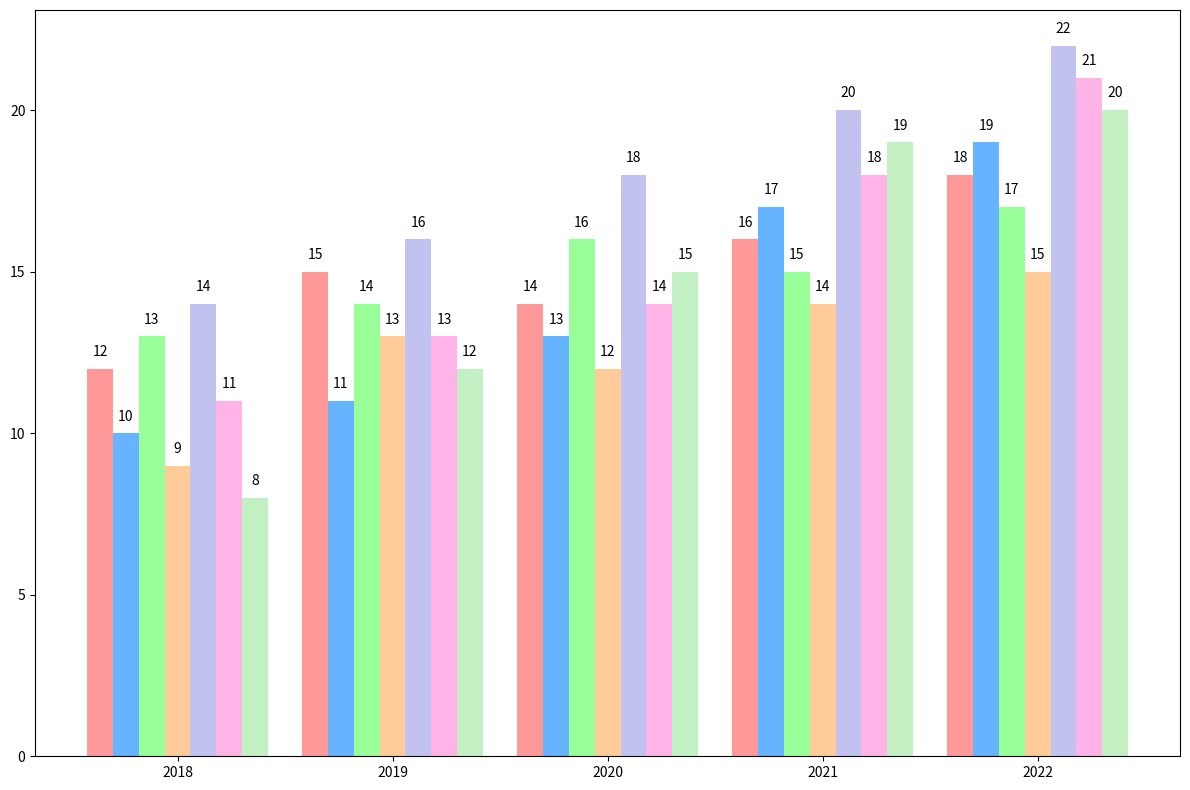

Write Python code to recreate this figure.
import matplotlib.pyplot as plt
import numpy as np

regions = ['Avalon', 'Mystica', 'Faerun', 'Narnia', 'Wonderland', 'Elvandar', 'Middle Earth']
years = [2018, 2019, 2020, 2021, 2022]

production_data = np.array([
    [12, 15, 14, 16, 18],
    [10, 11, 13, 17, 19],
    [13, 14, 16, 15, 17],
    [9, 13, 12, 14, 15],
    [14, 16, 18, 20, 22],
    [11, 13, 14, 18, 21],
    [8, 12, 15, 19, 20]
])

bar_width = 0.12
x = np.arange(len(years))

fig, ax = plt.subplots(figsize=(12, 8))

colors = ['#ff9999', '#66b3ff', '#99ff99', '#ffcc99', '#c2c2f0', '#ffb3e6', '#c2f0c2']

for i, region in enumerate(regions):
    ax.bar(x + i * bar_width, production_data[i], width=bar_width, color=colors[i])

ax.set_xticks(x + bar_width * 3)
ax.set_xticklabels(years)

for i in range(len(regions)):
    for j in range(len(years)):
        ax.text(x[j] + i * bar_width, production_data[i, j] + 0.3, str(production_data[i, j]), ha='center', va='bottom', fontsize=10)

plt.tight_layout()
plt.show()
